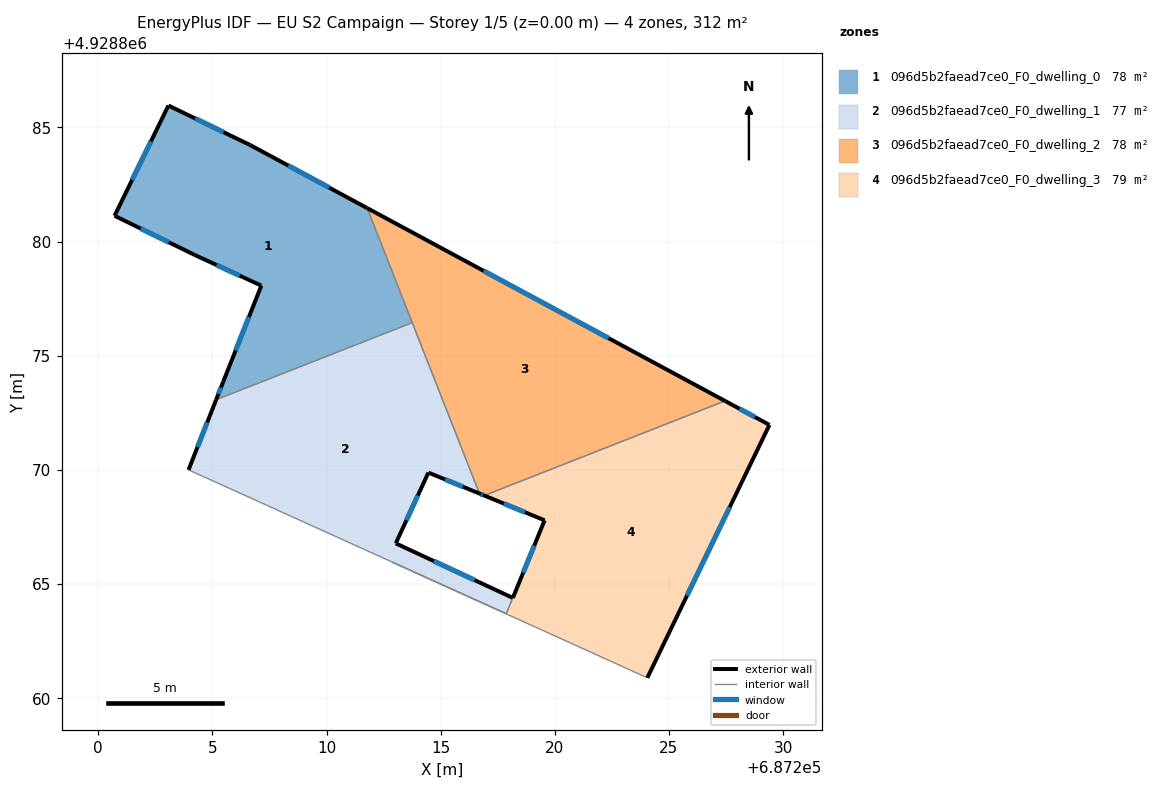
=== STOREY PLAN SPEC (per zone: floor XY polygon, exterior-wall plan segments, windows/doors) ===
zone 1: 096d5b2faead7ce0_F0_dwelling_0  (78.1 m²)
  floor: (687213.76, 4928876.45) (687211.78, 4928881.46) (687206.65, 4928884.23) (687203.07, 4928885.96) (687200.71, 4928881.13) (687204.23, 4928879.41) (687207.14, 4928878.07) (687205.47, 4928873.86) (687205.16, 4928873.07)
  exterior wall: (687205.16, 4928873.07) – (687205.47, 4928873.86)  [0.8 m]
    window: (687205.26, 4928873.33) – (687205.37, 4928873.60)  [0.3 m²]
  exterior wall: (687205.47, 4928873.86) – (687207.14, 4928878.07)  [4.5 m]
    window: (687206.02, 4928875.23) – (687206.60, 4928876.70)  [1.7 m²]
  exterior wall: (687207.14, 4928878.07) – (687204.23, 4928879.41)  [3.2 m]
    window: (687206.20, 4928878.50) – (687205.18, 4928878.97)  [1.2 m²]
  exterior wall: (687204.23, 4928879.41) – (687200.71, 4928881.13)  [3.9 m]
    window: (687203.09, 4928879.97) – (687201.86, 4928880.57)  [1.4 m²]
  exterior wall: (687200.71, 4928881.13) – (687203.07, 4928885.96)  [5.4 m]
    window: (687201.48, 4928882.70) – (687202.31, 4928884.39)  [2.0 m²]
  exterior wall: (687203.07, 4928885.96) – (687206.65, 4928884.23)  [4.0 m]
    window: (687204.24, 4928885.40) – (687205.49, 4928884.79)  [1.5 m²]
  exterior wall: (687206.65, 4928884.23) – (687211.78, 4928881.46)  [5.8 m]
    window: (687208.32, 4928883.33) – (687210.12, 4928882.36)  [2.1 m²]
  interior walls: 2
zone 2: 096d5b2faead7ce0_F0_dwelling_1  (77.4 m²)
  floor: (687217.87, 4928863.70) (687218.16, 4928864.39) (687213.03, 4928866.78) (687214.46, 4928869.88) (687216.70, 4928868.96) (687213.76, 4928876.45) (687205.16, 4928873.07) (687203.95, 4928870.00)
  exterior wall: (687213.03, 4928866.78) – (687218.16, 4928864.39)  [5.7 m]
    window: (687214.70, 4928866.00) – (687216.49, 4928865.17)  [2.1 m²]
  exterior wall: (687203.95, 4928870.00) – (687205.16, 4928873.07)  [3.3 m]
    window: (687204.35, 4928871.00) – (687204.77, 4928872.07)  [1.2 m²]
  exterior wall: (687216.70, 4928868.96) – (687214.46, 4928869.88)  [2.4 m]
    window: (687215.97, 4928869.26) – (687215.19, 4928869.58)  [0.9 m²]
  exterior wall: (687214.46, 4928869.88) – (687213.03, 4928866.78)  [3.4 m]
    window: (687214.00, 4928868.87) – (687213.50, 4928867.79)  [1.3 m²]
  interior walls: 4
zone 3: 096d5b2faead7ce0_F0_dwelling_2  (78.1 m²)
  floor: (687227.45, 4928873.02) (687211.78, 4928881.46) (687216.70, 4928868.96) (687216.91, 4928868.87)
  exterior wall: (687211.78, 4928881.46) – (687227.45, 4928873.02)  [17.8 m]
    window: (687216.88, 4928878.72) – (687222.36, 4928875.76)  [6.5 m²]
  exterior wall: (687216.91, 4928868.87) – (687216.70, 4928868.96)  [0.2 m]
    window: (687216.84, 4928868.90) – (687216.77, 4928868.93)  [0.1 m²]
  interior walls: 3
zone 4: 096d5b2faead7ce0_F0_dwelling_3  (78.9 m²)
  floor: (687224.05, 4928860.89) (687229.40, 4928871.97) (687227.45, 4928873.02) (687216.91, 4928868.87) (687219.55, 4928867.79) (687217.87, 4928863.70) (687212.88, 4928865.95)
  exterior wall: (687218.16, 4928864.39) – (687219.55, 4928867.79)  [3.7 m]
    window: (687218.62, 4928865.49) – (687219.10, 4928866.68)  [1.3 m²]
  exterior wall: (687219.55, 4928867.79) – (687216.91, 4928868.87)  [2.9 m]
    window: (687218.69, 4928868.14) – (687217.77, 4928868.52)  [1.0 m²]
  exterior wall: (687227.45, 4928873.02) – (687229.40, 4928871.97)  [2.2 m]
    window: (687228.09, 4928872.68) – (687228.77, 4928872.31)  [0.8 m²]
  exterior wall: (687229.40, 4928871.97) – (687224.05, 4928860.89)  [12.3 m]
    window: (687227.66, 4928868.36) – (687225.79, 4928864.49)  [4.5 m²]
  interior walls: 4

=== DERIVED (storey summary) ===
Building: EU S2 Campaign
Storey: 1 of 5  (floor level z = 0.00 m)
Storey gross floor area: 312.4 m²
Zones on this storey: 4
  - 096d5b2faead7ce0_F0_dwelling_0: floor 78.1 m²; exterior wall 27.7 m (83.0 m²); 7 window(s) 10.1 m²; WWR 12.2%
  - 096d5b2faead7ce0_F0_dwelling_1: floor 77.4 m²; exterior wall 14.8 m (44.4 m²); 4 window(s) 5.4 m²; WWR 12.2%
  - 096d5b2faead7ce0_F0_dwelling_2: floor 78.1 m²; exterior wall 18.0 m (54.1 m²); 2 window(s) 6.6 m²; WWR 12.2%
  - 096d5b2faead7ce0_F0_dwelling_3: floor 78.9 m²; exterior wall 21.0 m (63.1 m²); 4 window(s) 7.7 m²; WWR 12.2%
Zone adjacency (shared interzone walls):
  - 096d5b2faead7ce0_F0_dwelling_0 ↔ 096d5b2faead7ce0_F0_dwelling_1
  - 096d5b2faead7ce0_F0_dwelling_0 ↔ 096d5b2faead7ce0_F0_dwelling_2
  - 096d5b2faead7ce0_F0_dwelling_1 ↔ 096d5b2faead7ce0_F0_dwelling_2
  - 096d5b2faead7ce0_F0_dwelling_1 ↔ 096d5b2faead7ce0_F0_dwelling_3
  - 096d5b2faead7ce0_F0_dwelling_2 ↔ 096d5b2faead7ce0_F0_dwelling_3